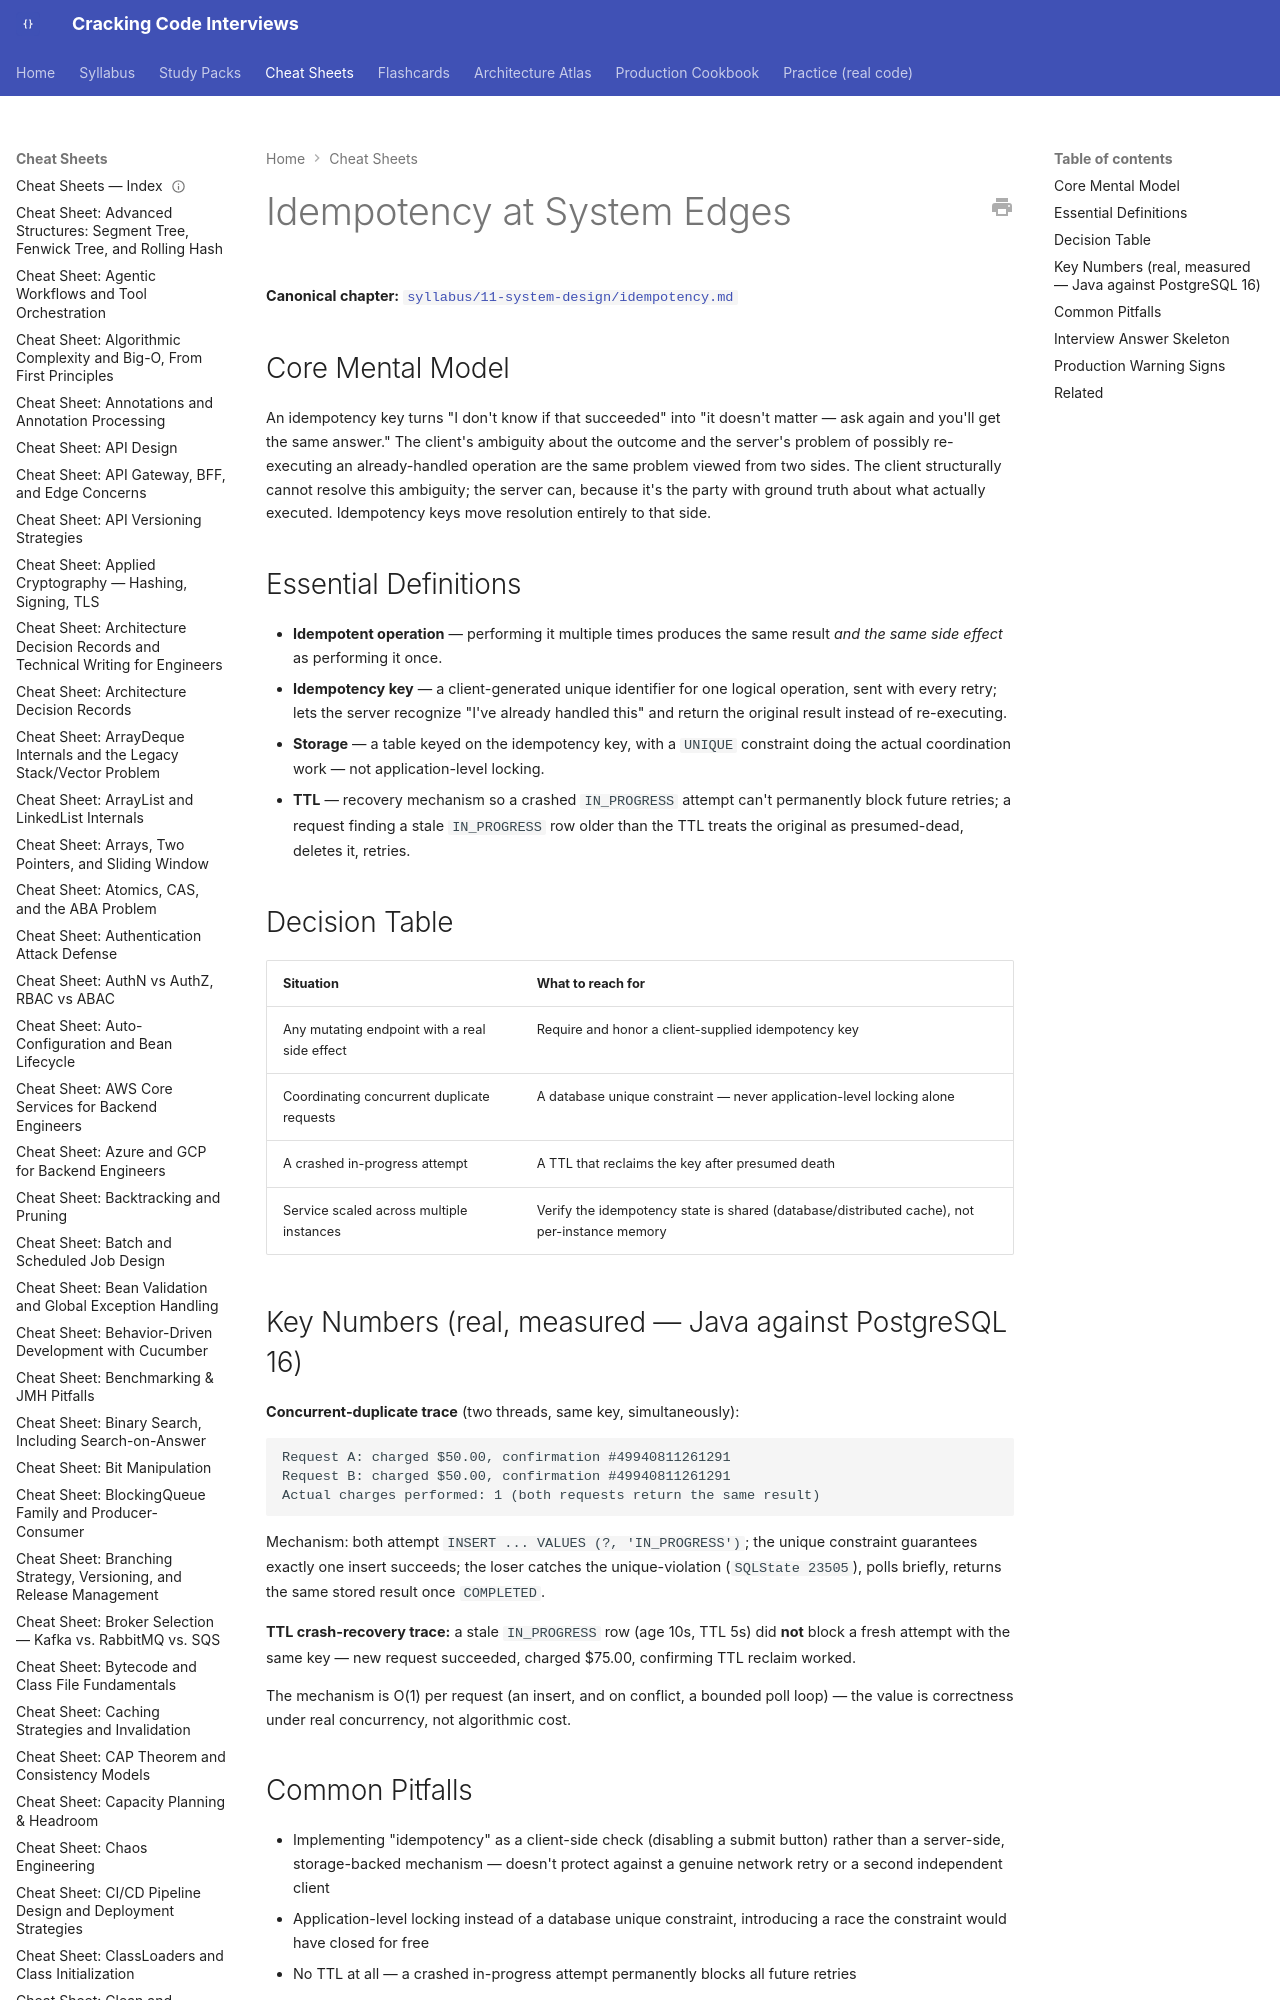

repository: JuanMelendres/cracking-code-interviews · page: cheat-sheets/idempotency/index.html · generator: mkdocs

---
title: "Cheat Sheet: Idempotency at System Edges"
slug: idempotency
document_type: cheat-sheet
domain: system-design
topic_id: T-809
canonical: ../syllabus/11-system-design/idempotency.md
last_updated: 2026-08-03
---

# Idempotency at System Edges

**Canonical chapter:** [`syllabus/11-system-design/idempotency.md`](../syllabus/11-system-design/idempotency.md)
